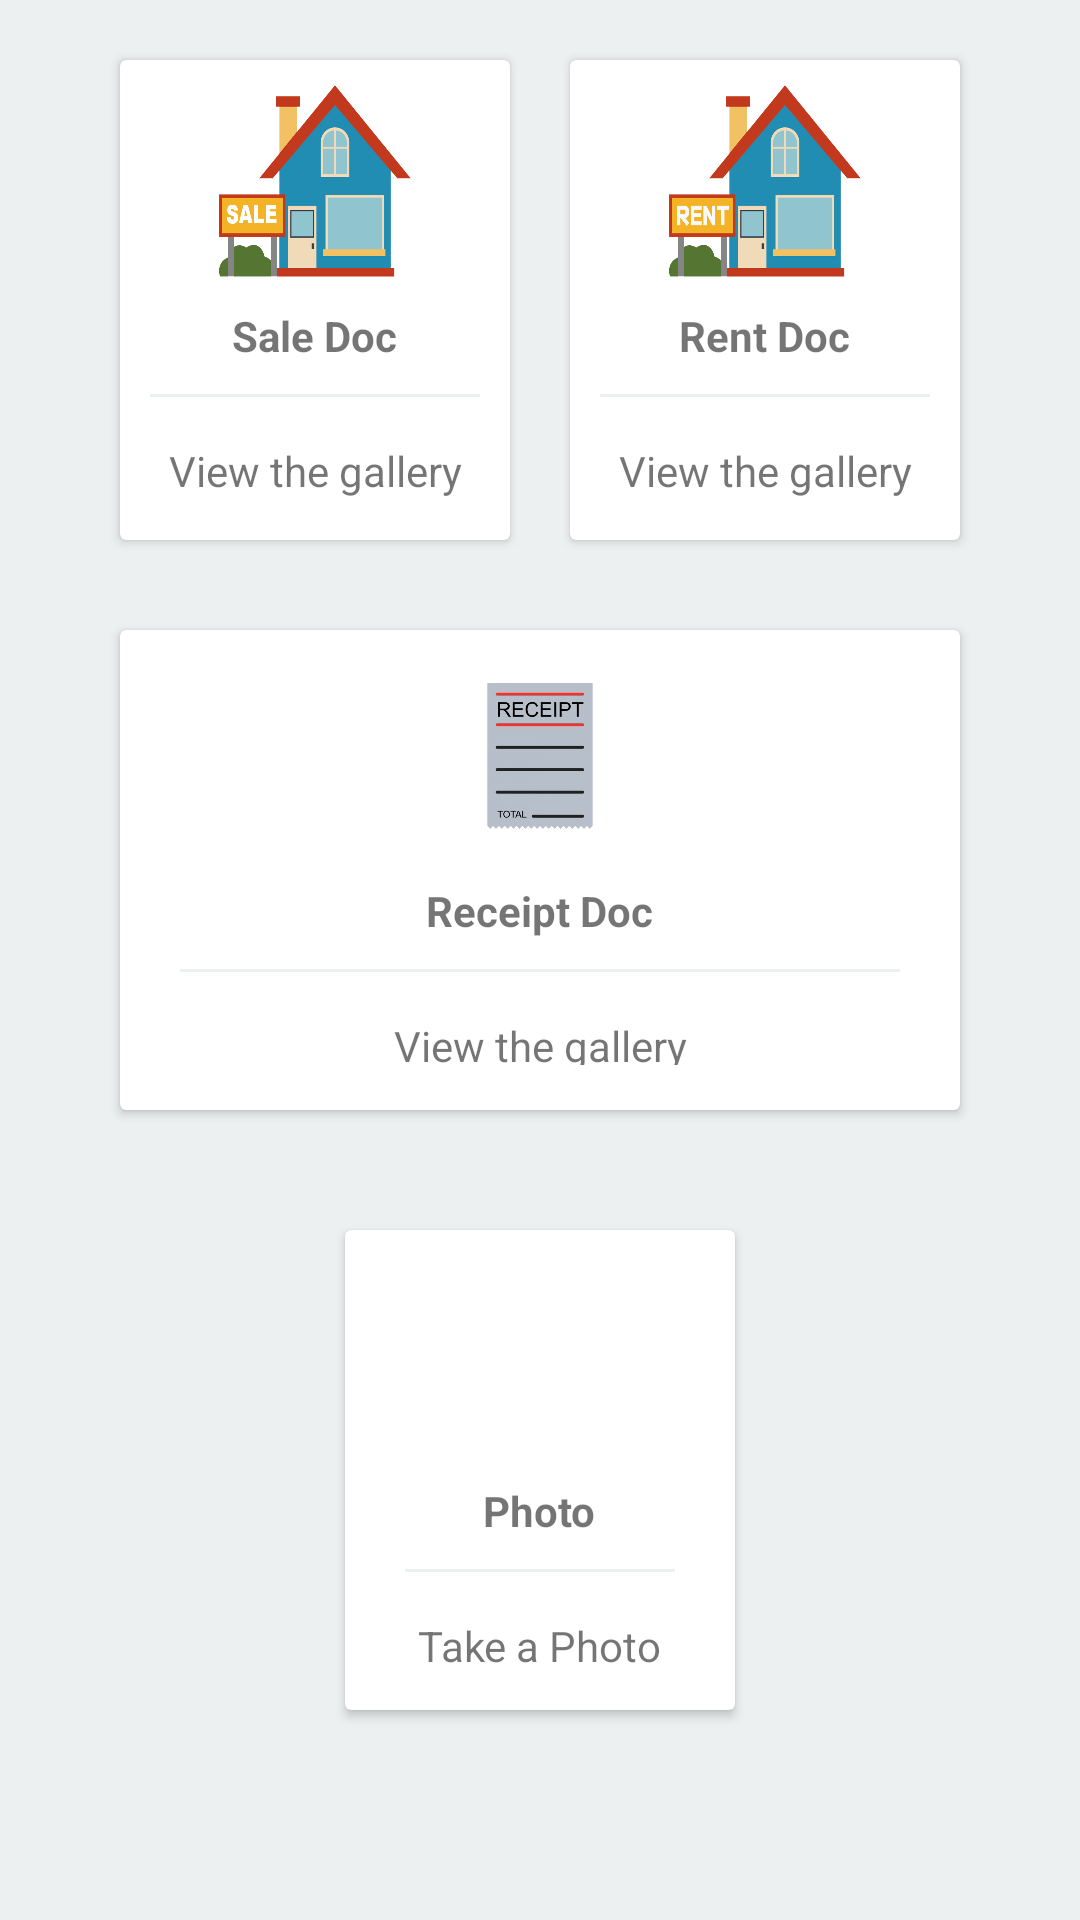

This screen was rendered from an Android layout file. Write that file and the resources it references.
<!-- AndroidManifest.xml: application theme AppTheme -->
<!-- res/layout/activity_main.xml -->
<?xml version="1.0" encoding="utf-8"?>
<ScrollView xmlns:android="http://schemas.android.com/apk/res/android"
    xmlns:tools="http://schemas.android.com/tools"
    android:id="@+id/scrollView1"
    android:layout_width="match_parent"
    android:layout_height="match_parent"
    android:orientation="vertical"
    android:layout_margin="0dp"
    android:background="@color/colorG">


    <LinearLayout
        android:id="@+id/linearLayout"
        android:layout_width="match_parent"
        android:layout_height="wrap_content"
        android:layout_margin="10dp"
        android:gravity="center"
        android:orientation="vertical">

        <LinearLayout
            android:layout_width="match_parent"
            android:layout_height="wrap_content"
            android:gravity="center"
            android:orientation="horizontal"
            tools:ignore="UselessParent">

            <android.support.v7.widget.CardView
                android:id="@+id/sale_doc_card"
                android:layout_width="130dp"
                android:layout_height="160dp"
                android:layout_margin="10dp"
                android:clickable="true"
                android:focusable="true"
                android:foreground="?android:attr/selectableItemBackground">

                <LinearLayout
                    android:layout_width="match_parent"
                    android:layout_height="match_parent"
                    android:gravity="center"
                    android:orientation="vertical">

                    <ImageView
                        android:layout_width="64dp"
                        android:layout_height="64dp"
                        android:background="@mipmap/sale"
                        android:contentDescription="@string/todo" />

                    <TextView
                        android:layout_width="wrap_content"
                        android:layout_height="wrap_content"
                        android:layout_marginTop="10dp"
                        android:text="@string/sale"
                        android:textStyle="bold" />

                    <View
                        android:layout_width="wrap_content"
                        android:layout_height="1dp"
                        android:layout_margin="10dp"
                        android:background="@color/colorG" />

                    <TextView
                        android:layout_width="wrap_content"
                        android:layout_height="wrap_content"
                        android:gravity="center"
                        android:padding="5dp"
                        android:text="@string/viewText" />
                </LinearLayout>

            </android.support.v7.widget.CardView>

            <android.support.v7.widget.CardView
                android:id="@+id/rent_doc_card"
                android:layout_width="130dp"
                android:layout_height="160dp"
                android:layout_margin="10dp"
                android:clickable="true"
                android:focusable="true"
                android:foreground="?android:attr/selectableItemBackground">

                <LinearLayout
                    android:layout_width="match_parent"
                    android:layout_height="match_parent"
                    android:gravity="center"
                    android:orientation="vertical">

                    <ImageView
                        android:layout_width="64dp"
                        android:layout_height="64dp"
                        android:background="@mipmap/rent"
                        android:contentDescription="@string/todo" />

                    <TextView
                        android:layout_width="wrap_content"
                        android:layout_height="wrap_content"
                        android:layout_marginTop="10dp"
                        android:text="@string/rent"
                        android:textStyle="bold" />

                    <View
                        android:layout_width="wrap_content"
                        android:layout_height="1dp"
                        android:layout_margin="10dp"
                        android:background="@color/colorG" />

                    <TextView
                        android:layout_width="wrap_content"
                        android:layout_height="wrap_content"
                        android:gravity="center"
                        android:padding="5dp"
                        android:text="@string/viewText" />
                </LinearLayout>

            </android.support.v7.widget.CardView>

        </LinearLayout>

        <LinearLayout
            android:layout_width="match_parent"
            android:layout_height="wrap_content"
            android:gravity="center"
            android:layout_margin="10dp"
            android:orientation="horizontal"
            tools:ignore="UselessParent">

            <android.support.v7.widget.CardView
                android:id="@+id/receipt_doc_card"
                android:layout_width="280dp"
                android:layout_height="160dp"
                android:layout_margin="10dp"
                android:clickable="true"
                android:focusable="true"
                android:foreground="?android:attr/selectableItemBackground">

                <LinearLayout
                    android:layout_width="match_parent"
                    android:layout_height="match_parent"
                    android:gravity="center"
                    android:orientation="vertical"
                    android:layout_margin="10dp">

                    <ImageView
                        android:layout_width="64dp"
                        android:layout_height="64dp"
                        android:background="@mipmap/receipt"
                        android:contentDescription="@string/todo" />

                    <TextView
                        android:layout_width="wrap_content"
                        android:layout_height="wrap_content"
                        android:layout_marginTop="10dp"
                        android:text="@string/receipt"
                        android:textStyle="bold" />

                    <View
                        android:layout_width="wrap_content"
                        android:layout_height="1dp"
                        android:layout_margin="10dp"
                        android:background="@color/colorG" />

                    <TextView
                        android:layout_width="wrap_content"
                        android:layout_height="wrap_content"
                        android:gravity="center"
                        android:padding="5dp"
                        android:text="@string/viewText" />
                </LinearLayout>

            </android.support.v7.widget.CardView>


        </LinearLayout>

        <LinearLayout
            android:layout_width="match_parent"
            android:layout_height="wrap_content"
            android:layout_margin="10dp"
            android:gravity="center"
            android:orientation="horizontal"
            tools:ignore="UselessParent"
            android:layout_marginBottom="38dp">

            <android.support.v7.widget.CardView
                android:id="@+id/photo_card"
                android:layout_width="130dp"
                android:layout_height="160dp"
                android:layout_margin="10dp"
                android:layout_marginBottom="28dp"
                android:clickable="true"
                android:focusable="true"
                android:foreground="?android:attr/selectableItemBackground">

                <LinearLayout
                    android:layout_width="match_parent"
                    android:layout_height="match_parent"
                    android:layout_margin="10dp"
                    android:gravity="center"
                    android:orientation="vertical">

                    <ImageView
                        android:id="@+id/imgC"
                        android:layout_width="64dp"
                        android:layout_height="64dp"
                        android:background="@mipmap/camara"
                        android:contentDescription="@string/todo" />

                    <TextView
                        android:layout_width="wrap_content"
                        android:layout_height="wrap_content"
                        android:layout_marginTop="10dp"
                        android:text="@string/t_photo"
                        android:textStyle="bold" />

                    <View
                        android:layout_width="wrap_content"
                        android:layout_height="1dp"
                        android:layout_margin="10dp"
                        android:background="@color/colorG" />

                    <TextView
                        android:layout_width="wrap_content"
                        android:layout_height="wrap_content"
                        android:gravity="center"
                        android:padding="5dp"
                        android:text="@string/d_photo" />
                </LinearLayout>

            </android.support.v7.widget.CardView>

        </LinearLayout>

    </LinearLayout>

</ScrollView>
<!-- resources referenced by this layout -->
<resources>
  <color name="colorG">#ECF0F1</color>
  <!-- mipmap receipt: png bitmap (mipmap-hdpi, 63543 bytes) -->
  <!-- mipmap rent: png bitmap (mipmap-hdpi, 73253 bytes) -->
  <!-- mipmap sale: png bitmap (mipmap-hdpi, 64192 bytes) -->
  <string name="d_photo">Take a Photo</string>
  <string name="receipt">Receipt Doc</string>
  <string name="rent">Rent Doc</string>
  <string name="sale">Sale Doc</string>
  <string name="t_photo">Photo</string>
  <string name="todo">TODO</string>
  <string name="viewText">View the gallery</string>
  <style name="AppTheme" parent="Theme.AppCompat.Light.DarkActionBar">
          
          <item name="colorPrimary">@color/colorPrimary</item>
          <item name="colorPrimaryDark">@color/colorPrimaryDark</item>
          <item name="colorAccent">@color/colorAccent</item>
      </style>
  <color name="colorPrimary">#2874A6</color>
  <color name="colorPrimaryDark">#1F618D</color>
  <color name="colorAccent">#D81B60</color>
</resources>
